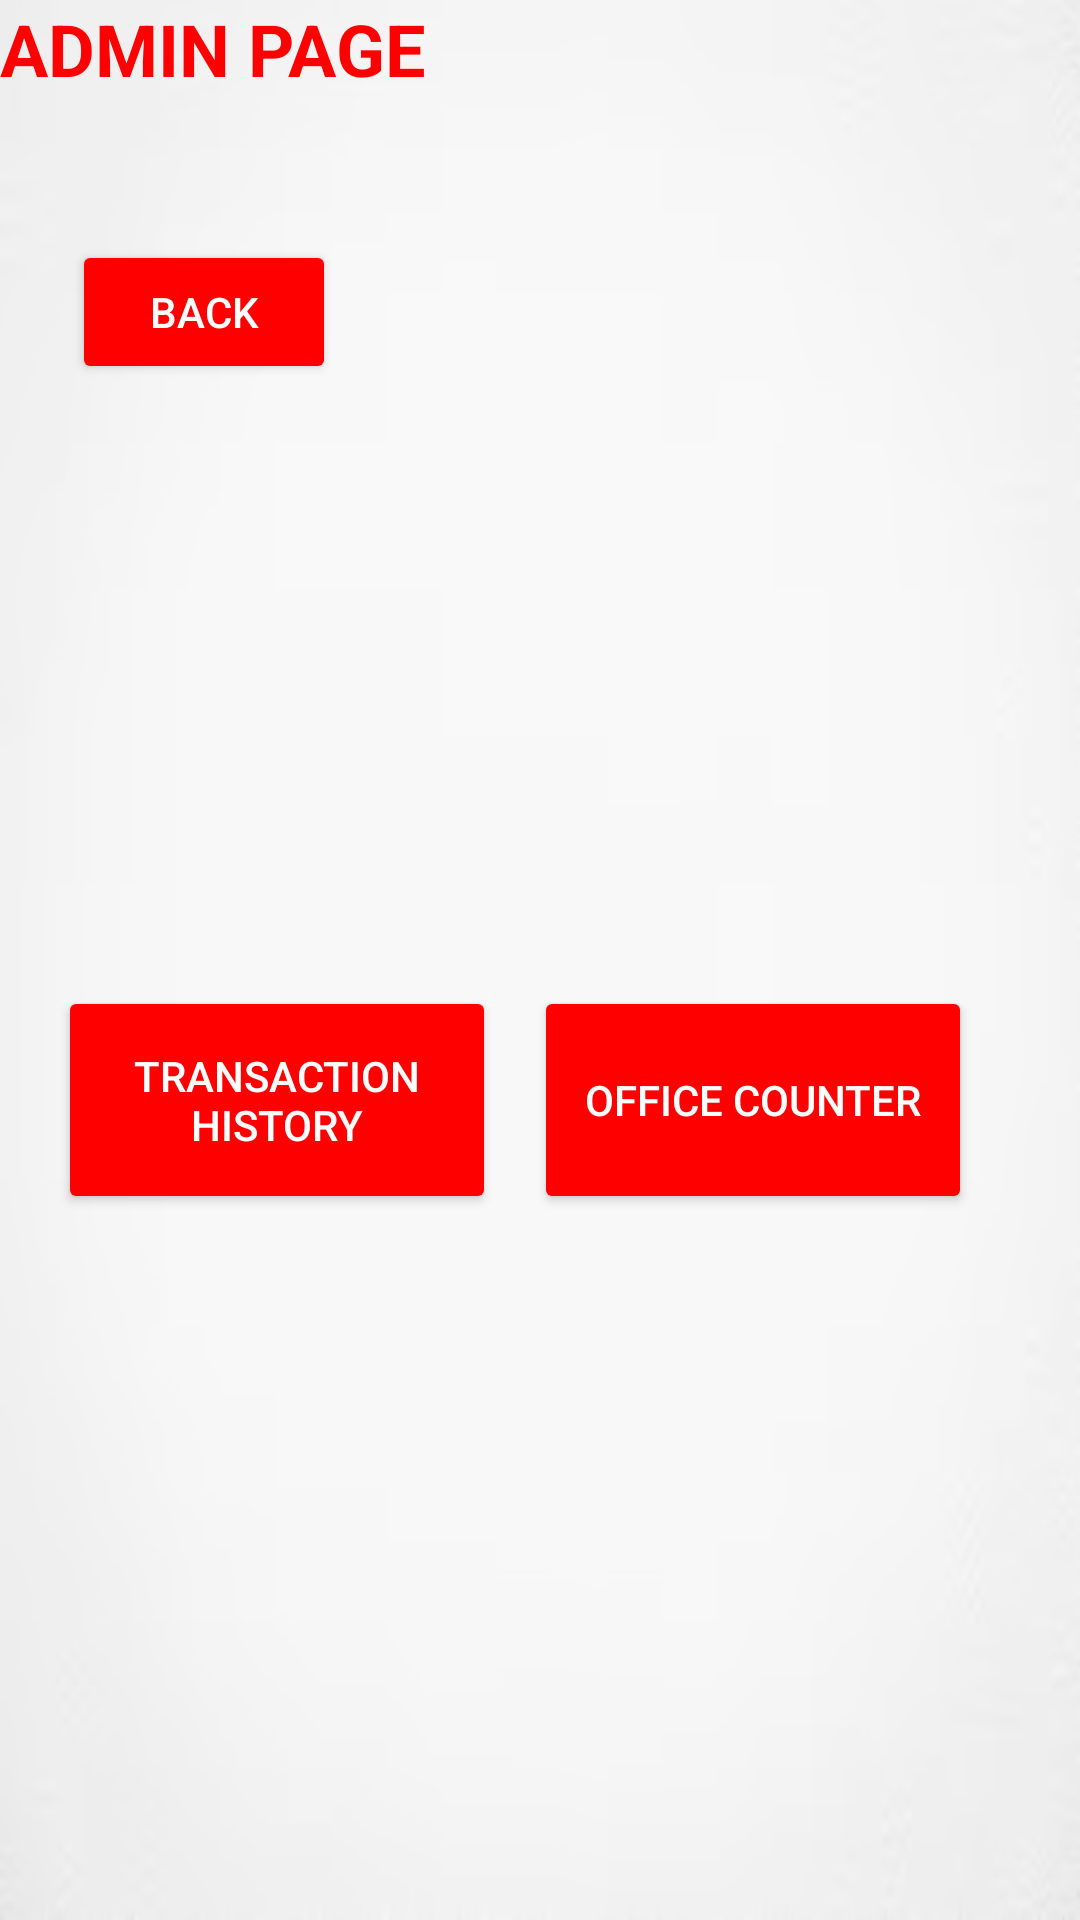

The Android layout XML behind this screen, and the referenced resources:
<!-- AndroidManifest.xml: application theme Theme.MovDev -->
<!-- res/layout/activity_adminpage1.xml -->
<?xml version="1.0" encoding="utf-8"?>
<androidx.constraintlayout.widget.ConstraintLayout xmlns:android="http://schemas.android.com/apk/res/android"
    xmlns:app="http://schemas.android.com/apk/res-auto"
    xmlns:tools="http://schemas.android.com/tools"
    android:id="@+id/main"
    android:layout_width="match_parent"
    android:layout_height="match_parent"
    android:background="@drawable/whitebg"
    tools:context=".Services">

    <Button
        android:id="@+id/counterButton"
        android:layout_width="146dp"
        android:layout_height="76dp"
        android:layout_marginEnd="36dp"
        android:backgroundTint="#FF0000"
        android:text="Office Counter"
        android:textColor="#FFFFFF"
        app:layout_constraintBottom_toBottomOf="parent"
        app:layout_constraintEnd_toEndOf="parent"
        app:layout_constraintTop_toTopOf="parent"
        app:layout_constraintVertical_bias="0.583" />

    <Button
        android:id="@+id/studentButton8"
        android:layout_width="146dp"
        android:layout_height="76dp"
        android:backgroundTint="#FF0000"
        android:text="Transaction History"
        android:textColor="#FFFFFF"
        app:layout_constraintBottom_toBottomOf="parent"
        app:layout_constraintEnd_toStartOf="@+id/counterButton"
        app:layout_constraintHorizontal_bias="0.602"
        app:layout_constraintStart_toStartOf="parent"
        app:layout_constraintTop_toTopOf="parent"
        app:layout_constraintVertical_bias="0.583" />

    <TextView
        android:id="@+id/textView10"
        android:layout_width="151dp"
        android:layout_height="31dp"
        android:text="ADMIN PAGE"
        android:textColor="#FF0000"
        android:textSize="24sp"
        android:textStyle="bold"
        tools:layout_editor_absoluteX="130dp"
        tools:layout_editor_absoluteY="212dp" />

    <Button
        android:id="@+id/backtomaintwo"
        android:layout_width="wrap_content"
        android:layout_height="wrap_content"
        android:layout_marginStart="24dp"
        android:layout_marginTop="80dp"
        android:backgroundTint="#FF0000"
        android:text="Back"
        android:textColor="#FFFFFF"
        app:layout_constraintStart_toStartOf="parent"
        app:layout_constraintTop_toTopOf="parent" />

    <ImageView
        android:id="@+id/imageView2"
        android:layout_width="199dp"
        android:layout_height="215dp"
        app:layout_constraintBottom_toBottomOf="parent"
        app:layout_constraintEnd_toEndOf="parent"
        app:layout_constraintStart_toStartOf="parent"
        app:layout_constraintTop_toTopOf="parent"
        app:layout_constraintVertical_bias="0.0"
        app:srcCompat="@drawable/logo" />


</androidx.constraintlayout.widget.ConstraintLayout>
<!-- resources referenced by this layout -->
<resources>
  <!-- drawable whitebg: png bitmap (drawable, 10595 bytes) -->
  <style name="Theme.MovDev" parent="Base.Theme.MovDev" />
  <style name="Base.Theme.MovDev" parent="Theme.Material3.DayNight.NoActionBar">
          
          
      </style>
</resources>
